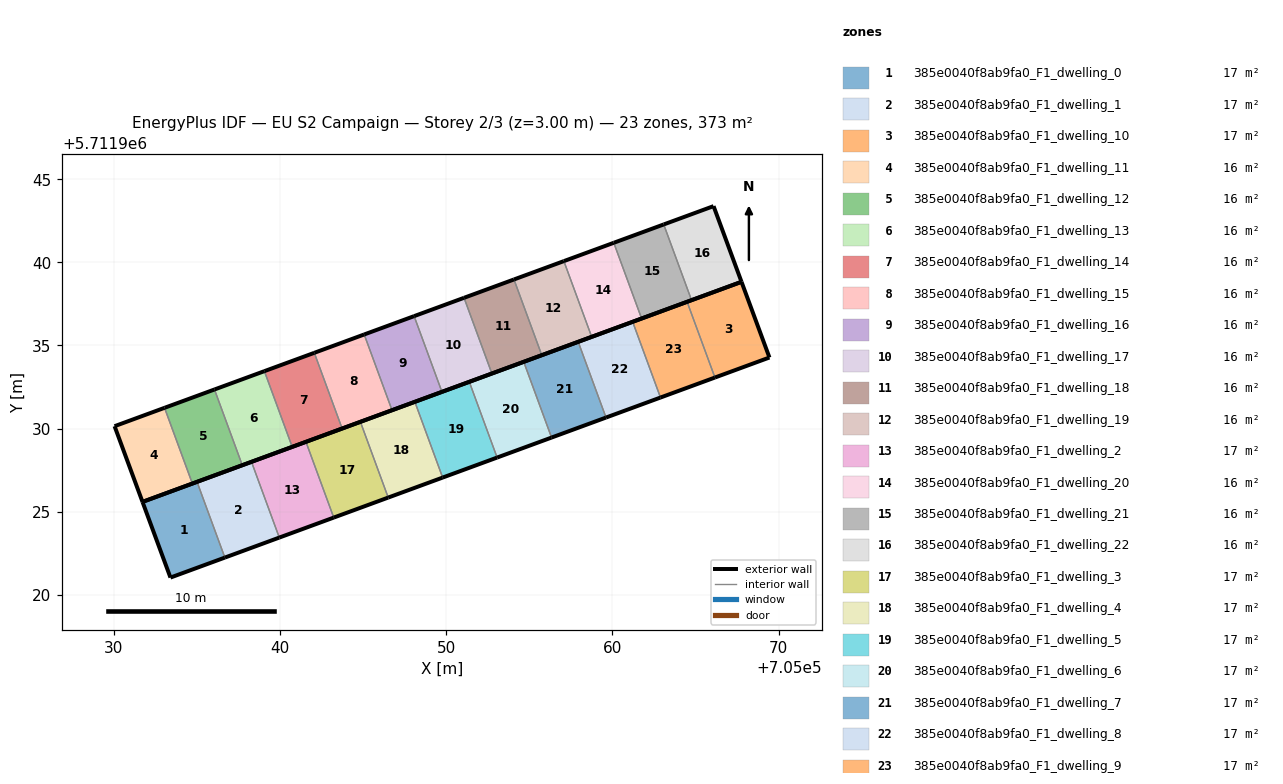
=== STOREY PLAN SPEC (per zone: floor XY polygon, exterior-wall plan segments, windows/doors) ===
zone 1: 385e0040f8ab9fa0_F1_dwelling_0  (16.9 m²)
  floor: (705036.69, 5711922.24) (705035.01, 5711926.79) (705031.73, 5711925.59) (705033.42, 5711921.03)
  exterior wall: (705036.69, 5711922.24) – (705033.42, 5711921.03)  [3.5 m]
  exterior wall: (705033.42, 5711921.03) – (705031.73, 5711925.59)  [4.9 m]
  exterior wall: (705031.73, 5711925.59) – (705035.01, 5711926.79)  [3.5 m]
  interior walls: 1
zone 2: 385e0040f8ab9fa0_F1_dwelling_1  (16.9 m²)
  floor: (705039.96, 5711923.44) (705038.29, 5711928.00) (705035.01, 5711926.79) (705036.69, 5711922.24)
  exterior wall: (705039.96, 5711923.44) – (705036.69, 5711922.24)  [3.5 m]
  exterior wall: (705035.01, 5711926.79) – (705038.29, 5711928.00)  [3.5 m]
  interior walls: 2
zone 3: 385e0040f8ab9fa0_F1_dwelling_10  (16.9 m²)
  floor: (705069.45, 5711934.27) (705067.77, 5711938.83) (705064.50, 5711937.62) (705066.17, 5711933.07)
  exterior wall: (705067.77, 5711938.83) – (705069.45, 5711934.27)  [4.9 m]
  exterior wall: (705069.45, 5711934.27) – (705066.17, 5711933.07)  [3.5 m]
  exterior wall: (705064.50, 5711937.62) – (705067.77, 5711938.83)  [3.5 m]
  interior walls: 1
zone 4: 385e0040f8ab9fa0_F1_dwelling_11  (15.5 m²)
  floor: (705034.73, 5711926.69) (705033.06, 5711931.25) (705030.05, 5711930.14) (705031.73, 5711925.59)
  exterior wall: (705034.73, 5711926.69) – (705031.73, 5711925.59)  [3.2 m]
  exterior wall: (705031.73, 5711925.59) – (705030.05, 5711930.14)  [4.9 m]
  exterior wall: (705030.05, 5711930.14) – (705033.06, 5711931.25)  [3.2 m]
  interior walls: 1
zone 5: 385e0040f8ab9fa0_F1_dwelling_12  (15.5 m²)
  floor: (705037.74, 5711927.79) (705036.06, 5711932.35) (705033.06, 5711931.25) (705034.73, 5711926.69)
  exterior wall: (705037.74, 5711927.79) – (705034.73, 5711926.69)  [3.2 m]
  exterior wall: (705033.06, 5711931.25) – (705036.06, 5711932.35)  [3.2 m]
  interior walls: 2
zone 6: 385e0040f8ab9fa0_F1_dwelling_13  (15.5 m²)
  floor: (705040.74, 5711928.90) (705039.07, 5711933.45) (705036.06, 5711932.35) (705037.74, 5711927.79)
  exterior wall: (705040.74, 5711928.90) – (705037.74, 5711927.79)  [3.2 m]
  exterior wall: (705036.06, 5711932.35) – (705039.07, 5711933.45)  [3.2 m]
  interior walls: 2
zone 7: 385e0040f8ab9fa0_F1_dwelling_14  (15.5 m²)
  floor: (705043.74, 5711930.00) (705042.07, 5711934.55) (705039.07, 5711933.45) (705040.74, 5711928.90)
  exterior wall: (705043.74, 5711930.00) – (705040.74, 5711928.90)  [3.2 m]
  exterior wall: (705039.07, 5711933.45) – (705042.07, 5711934.55)  [3.2 m]
  interior walls: 2
zone 8: 385e0040f8ab9fa0_F1_dwelling_15  (15.5 m²)
  floor: (705046.74, 5711931.10) (705045.07, 5711935.66) (705042.07, 5711934.55) (705043.74, 5711930.00)
  exterior wall: (705046.74, 5711931.10) – (705043.74, 5711930.00)  [3.2 m]
  exterior wall: (705042.07, 5711934.55) – (705045.07, 5711935.66)  [3.2 m]
  interior walls: 2
zone 9: 385e0040f8ab9fa0_F1_dwelling_16  (15.5 m²)
  floor: (705049.75, 5711932.21) (705048.07, 5711936.76) (705045.07, 5711935.66) (705046.74, 5711931.10)
  exterior wall: (705049.75, 5711932.21) – (705046.74, 5711931.10)  [3.2 m]
  exterior wall: (705045.07, 5711935.66) – (705048.07, 5711936.76)  [3.2 m]
  interior walls: 2
zone 10: 385e0040f8ab9fa0_F1_dwelling_17  (15.5 m²)
  floor: (705052.75, 5711933.31) (705051.08, 5711937.87) (705048.07, 5711936.76) (705049.75, 5711932.21)
  exterior wall: (705052.75, 5711933.31) – (705049.75, 5711932.21)  [3.2 m]
  exterior wall: (705048.07, 5711936.76) – (705051.08, 5711937.87)  [3.2 m]
  interior walls: 2
zone 11: 385e0040f8ab9fa0_F1_dwelling_18  (15.5 m²)
  floor: (705055.76, 5711934.41) (705054.08, 5711938.97) (705051.08, 5711937.87) (705052.75, 5711933.31)
  exterior wall: (705055.76, 5711934.41) – (705052.75, 5711933.31)  [3.2 m]
  exterior wall: (705051.08, 5711937.87) – (705054.08, 5711938.97)  [3.2 m]
  interior walls: 2
zone 12: 385e0040f8ab9fa0_F1_dwelling_19  (15.5 m²)
  floor: (705058.76, 5711935.51) (705057.08, 5711940.07) (705054.08, 5711938.97) (705055.76, 5711934.41)
  exterior wall: (705058.76, 5711935.51) – (705055.76, 5711934.41)  [3.2 m]
  exterior wall: (705054.08, 5711938.97) – (705057.08, 5711940.07)  [3.2 m]
  interior walls: 2
zone 13: 385e0040f8ab9fa0_F1_dwelling_2  (16.9 m²)
  floor: (705043.24, 5711924.64) (705041.57, 5711929.20) (705038.29, 5711928.00) (705039.96, 5711923.44)
  exterior wall: (705043.24, 5711924.64) – (705039.96, 5711923.44)  [3.5 m]
  exterior wall: (705038.29, 5711928.00) – (705041.57, 5711929.20)  [3.5 m]
  interior walls: 2
zone 14: 385e0040f8ab9fa0_F1_dwelling_20  (15.5 m²)
  floor: (705061.76, 5711936.62) (705060.09, 5711941.17) (705057.08, 5711940.07) (705058.76, 5711935.51)
  exterior wall: (705061.76, 5711936.62) – (705058.76, 5711935.51)  [3.2 m]
  exterior wall: (705057.08, 5711940.07) – (705060.09, 5711941.17)  [3.2 m]
  interior walls: 2
zone 15: 385e0040f8ab9fa0_F1_dwelling_21  (15.5 m²)
  floor: (705064.76, 5711937.72) (705063.09, 5711942.28) (705060.09, 5711941.17) (705061.76, 5711936.62)
  exterior wall: (705064.76, 5711937.72) – (705061.76, 5711936.62)  [3.2 m]
  exterior wall: (705060.09, 5711941.17) – (705063.09, 5711942.28)  [3.2 m]
  interior walls: 2
zone 16: 385e0040f8ab9fa0_F1_dwelling_22  (15.5 m²)
  floor: (705067.77, 5711938.83) (705066.09, 5711943.38) (705063.09, 5711942.28) (705064.76, 5711937.72)
  exterior wall: (705066.09, 5711943.38) – (705067.77, 5711938.83)  [4.9 m]
  exterior wall: (705067.77, 5711938.83) – (705064.76, 5711937.72)  [3.2 m]
  exterior wall: (705063.09, 5711942.28) – (705066.09, 5711943.38)  [3.2 m]
  interior walls: 1
zone 17: 385e0040f8ab9fa0_F1_dwelling_3  (16.9 m²)
  floor: (705046.52, 5711925.85) (705044.84, 5711930.40) (705041.57, 5711929.20) (705043.24, 5711924.64)
  exterior wall: (705046.52, 5711925.85) – (705043.24, 5711924.64)  [3.5 m]
  exterior wall: (705041.57, 5711929.20) – (705044.84, 5711930.40)  [3.5 m]
  interior walls: 2
zone 18: 385e0040f8ab9fa0_F1_dwelling_4  (16.9 m²)
  floor: (705049.79, 5711927.05) (705048.12, 5711931.61) (705044.84, 5711930.40) (705046.52, 5711925.85)
  exterior wall: (705049.79, 5711927.05) – (705046.52, 5711925.85)  [3.5 m]
  exterior wall: (705044.84, 5711930.40) – (705048.12, 5711931.61)  [3.5 m]
  interior walls: 2
zone 19: 385e0040f8ab9fa0_F1_dwelling_5  (16.9 m²)
  floor: (705053.07, 5711928.25) (705051.39, 5711932.81) (705048.12, 5711931.61) (705049.79, 5711927.05)
  exterior wall: (705053.07, 5711928.25) – (705049.79, 5711927.05)  [3.5 m]
  exterior wall: (705048.12, 5711931.61) – (705051.39, 5711932.81)  [3.5 m]
  interior walls: 2
zone 20: 385e0040f8ab9fa0_F1_dwelling_6  (16.9 m²)
  floor: (705056.34, 5711929.46) (705054.67, 5711934.01) (705051.39, 5711932.81) (705053.07, 5711928.25)
  exterior wall: (705056.34, 5711929.46) – (705053.07, 5711928.25)  [3.5 m]
  exterior wall: (705051.39, 5711932.81) – (705054.67, 5711934.01)  [3.5 m]
  interior walls: 2
zone 21: 385e0040f8ab9fa0_F1_dwelling_7  (16.9 m²)
  floor: (705059.62, 5711930.66) (705057.95, 5711935.22) (705054.67, 5711934.01) (705056.34, 5711929.46)
  exterior wall: (705059.62, 5711930.66) – (705056.34, 5711929.46)  [3.5 m]
  exterior wall: (705054.67, 5711934.01) – (705057.95, 5711935.22)  [3.5 m]
  interior walls: 2
zone 22: 385e0040f8ab9fa0_F1_dwelling_8  (16.9 m²)
  floor: (705062.90, 5711931.87) (705061.22, 5711936.42) (705057.95, 5711935.22) (705059.62, 5711930.66)
  exterior wall: (705062.90, 5711931.87) – (705059.62, 5711930.66)  [3.5 m]
  exterior wall: (705057.95, 5711935.22) – (705061.22, 5711936.42)  [3.5 m]
  interior walls: 2
zone 23: 385e0040f8ab9fa0_F1_dwelling_9  (16.9 m²)
  floor: (705066.17, 5711933.07) (705064.50, 5711937.62) (705061.22, 5711936.42) (705062.90, 5711931.87)
  exterior wall: (705066.17, 5711933.07) – (705062.90, 5711931.87)  [3.5 m]
  exterior wall: (705061.22, 5711936.42) – (705064.50, 5711937.62)  [3.5 m]
  interior walls: 2

=== DERIVED (storey summary) ===
Building: EU S2 Campaign
Storey: 2 of 3  (floor level z = 3.00 m)
Storey gross floor area: 372.7 m²
Zones on this storey: 23
  - 385e0040f8ab9fa0_F1_dwelling_0: floor 16.9 m²; exterior wall 11.8 m (35.5 m²); WWR 0.0%
  - 385e0040f8ab9fa0_F1_dwelling_1: floor 16.9 m²; exterior wall 7.0 m (20.9 m²); WWR 0.0%
  - 385e0040f8ab9fa0_F1_dwelling_10: floor 16.9 m²; exterior wall 11.8 m (35.5 m²); WWR 0.0%
  - 385e0040f8ab9fa0_F1_dwelling_11: floor 15.5 m²; exterior wall 11.3 m (33.8 m²); WWR 0.0%
  - 385e0040f8ab9fa0_F1_dwelling_12: floor 15.5 m²; exterior wall 6.4 m (19.2 m²); WWR 0.0%
  - 385e0040f8ab9fa0_F1_dwelling_13: floor 15.5 m²; exterior wall 6.4 m (19.2 m²); WWR 0.0%
  - 385e0040f8ab9fa0_F1_dwelling_14: floor 15.5 m²; exterior wall 6.4 m (19.2 m²); WWR 0.0%
  - 385e0040f8ab9fa0_F1_dwelling_15: floor 15.5 m²; exterior wall 6.4 m (19.2 m²); WWR 0.0%
  - 385e0040f8ab9fa0_F1_dwelling_16: floor 15.5 m²; exterior wall 6.4 m (19.2 m²); WWR 0.0%
  - 385e0040f8ab9fa0_F1_dwelling_17: floor 15.5 m²; exterior wall 6.4 m (19.2 m²); WWR 0.0%
  - 385e0040f8ab9fa0_F1_dwelling_18: floor 15.5 m²; exterior wall 6.4 m (19.2 m²); WWR 0.0%
  - 385e0040f8ab9fa0_F1_dwelling_19: floor 15.5 m²; exterior wall 6.4 m (19.2 m²); WWR 0.0%
  - 385e0040f8ab9fa0_F1_dwelling_2: floor 16.9 m²; exterior wall 7.0 m (20.9 m²); WWR 0.0%
  - 385e0040f8ab9fa0_F1_dwelling_20: floor 15.5 m²; exterior wall 6.4 m (19.2 m²); WWR 0.0%
  - 385e0040f8ab9fa0_F1_dwelling_21: floor 15.5 m²; exterior wall 6.4 m (19.2 m²); WWR 0.0%
  - 385e0040f8ab9fa0_F1_dwelling_22: floor 15.5 m²; exterior wall 11.3 m (33.8 m²); WWR 0.0%
  - 385e0040f8ab9fa0_F1_dwelling_3: floor 16.9 m²; exterior wall 7.0 m (20.9 m²); WWR 0.0%
  - 385e0040f8ab9fa0_F1_dwelling_4: floor 16.9 m²; exterior wall 7.0 m (20.9 m²); WWR 0.0%
  - 385e0040f8ab9fa0_F1_dwelling_5: floor 16.9 m²; exterior wall 7.0 m (20.9 m²); WWR 0.0%
  - 385e0040f8ab9fa0_F1_dwelling_6: floor 16.9 m²; exterior wall 7.0 m (20.9 m²); WWR 0.0%
  - 385e0040f8ab9fa0_F1_dwelling_7: floor 16.9 m²; exterior wall 7.0 m (20.9 m²); WWR 0.0%
  - 385e0040f8ab9fa0_F1_dwelling_8: floor 16.9 m²; exterior wall 7.0 m (20.9 m²); WWR 0.0%
  - 385e0040f8ab9fa0_F1_dwelling_9: floor 16.9 m²; exterior wall 7.0 m (20.9 m²); WWR 0.0%
Zone adjacency (shared interzone walls):
  - 385e0040f8ab9fa0_F1_dwelling_0 ↔ 385e0040f8ab9fa0_F1_dwelling_1
  - 385e0040f8ab9fa0_F1_dwelling_1 ↔ 385e0040f8ab9fa0_F1_dwelling_2
  - 385e0040f8ab9fa0_F1_dwelling_10 ↔ 385e0040f8ab9fa0_F1_dwelling_9
  - 385e0040f8ab9fa0_F1_dwelling_11 ↔ 385e0040f8ab9fa0_F1_dwelling_12
  - 385e0040f8ab9fa0_F1_dwelling_12 ↔ 385e0040f8ab9fa0_F1_dwelling_13
  - 385e0040f8ab9fa0_F1_dwelling_13 ↔ 385e0040f8ab9fa0_F1_dwelling_14
  - 385e0040f8ab9fa0_F1_dwelling_14 ↔ 385e0040f8ab9fa0_F1_dwelling_15
  - 385e0040f8ab9fa0_F1_dwelling_15 ↔ 385e0040f8ab9fa0_F1_dwelling_16
  - 385e0040f8ab9fa0_F1_dwelling_16 ↔ 385e0040f8ab9fa0_F1_dwelling_17
  - 385e0040f8ab9fa0_F1_dwelling_17 ↔ 385e0040f8ab9fa0_F1_dwelling_18
  - 385e0040f8ab9fa0_F1_dwelling_18 ↔ 385e0040f8ab9fa0_F1_dwelling_19
  - 385e0040f8ab9fa0_F1_dwelling_19 ↔ 385e0040f8ab9fa0_F1_dwelling_20
  - 385e0040f8ab9fa0_F1_dwelling_2 ↔ 385e0040f8ab9fa0_F1_dwelling_3
  - 385e0040f8ab9fa0_F1_dwelling_20 ↔ 385e0040f8ab9fa0_F1_dwelling_21
  - 385e0040f8ab9fa0_F1_dwelling_21 ↔ 385e0040f8ab9fa0_F1_dwelling_22
  - 385e0040f8ab9fa0_F1_dwelling_3 ↔ 385e0040f8ab9fa0_F1_dwelling_4
  - 385e0040f8ab9fa0_F1_dwelling_4 ↔ 385e0040f8ab9fa0_F1_dwelling_5
  - 385e0040f8ab9fa0_F1_dwelling_5 ↔ 385e0040f8ab9fa0_F1_dwelling_6
  - 385e0040f8ab9fa0_F1_dwelling_6 ↔ 385e0040f8ab9fa0_F1_dwelling_7
  - 385e0040f8ab9fa0_F1_dwelling_7 ↔ 385e0040f8ab9fa0_F1_dwelling_8
  - 385e0040f8ab9fa0_F1_dwelling_8 ↔ 385e0040f8ab9fa0_F1_dwelling_9